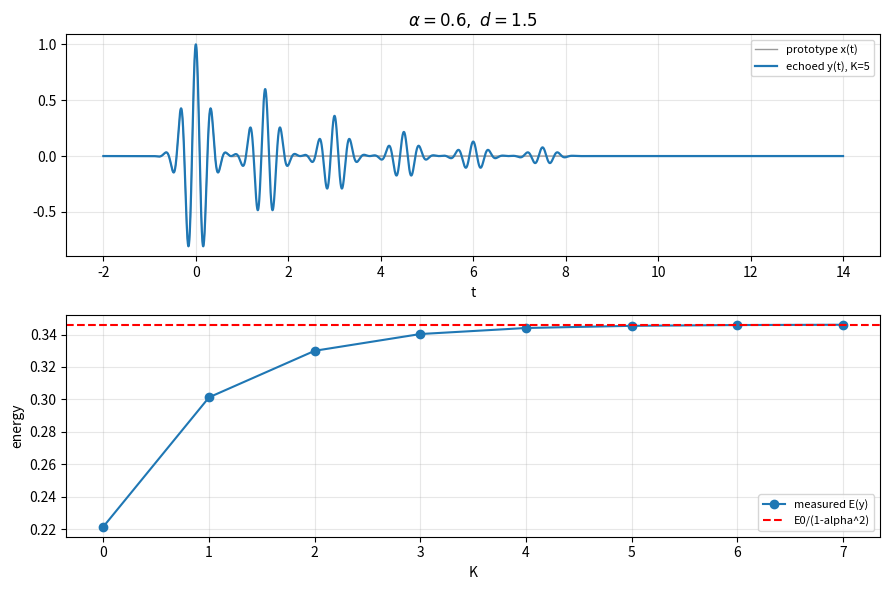

The script that saved this image:
import numpy as np
import matplotlib.pyplot as plt

T_MIN, T_MAX, N = -2.0, 14.0, 8001


def x_of_t(t: np.ndarray) -> np.ndarray:
    """Prototype 'ping': Gaussian-modulated cosine pulse (given)."""
    return np.exp(-(t**2) / (2 * 0.25**2)) * np.cos(2 * np.pi * 3.0 * t)


# ==========================================================
# ANSWER IMPLEMENTATION
# ==========================================================

def delay(t, x, d):
    """Return x(t - d) on grid t via linear interpolation (0 outside)."""
    return np.interp(t-d,t,x, left=0.0, right=0.0)


def build_echo(t, x, alpha, d, K):
    """y(t) = sum_{k=0}^{K} alpha^k * x(t - k*d)."""
    y = np.zeros_like(t, dtype=float)
    for k in range(K+1):
        y = y+(alpha**k)*delay(t,x,k*d)
    return y


def energy_ct(t, x):
    """Integral of |x|^2 dt (trapezoidal)."""
    return float(np.trapezoid(np.abs(x)**2,t))


def plot_signals(t, x, y, K, alpha, d, ax):
    ax.plot(t, x, color="0.6", lw=1, label="prototype x(t)")
    ax.plot(t, y, lw=1.6, label=f"echoed y(t), K={K}")
    ax.set_title(fr"$\alpha={alpha},\ d={d}$"); ax.grid(alpha=.3)
    ax.legend(fontsize=8); ax.set_xlabel("t")


def main():
    t = np.linspace(T_MIN, T_MAX, N)
    x = x_of_t(t)
    alpha, d = 0.6, 1.5
    Ks = list(range(0, 8))
    energies = []
    for K in Ks:
        energies.append(energy_ct(t, build_echo(t, x, alpha, d, K)))
        print(f"K={K}:  E(y) = {energies[-1]:.5f}")

    E0 = energy_ct(t, x)
    predicted = E0 / (1 - alpha**2)
    print(f"\nE0/(1-alpha^2) = {predicted:.5f}   measured = {energies[-1]:.5f}")

    fig, axes = plt.subplots(2, 1, figsize=(9, 6))
    plot_signals(t, x, build_echo(t, x, alpha, d, 5), 5, alpha, d, axes[0])
    axes[1].plot(Ks, energies, "o-", label="measured E(y)")
    axes[1].axhline(predicted, color="r", ls="--", label="E0/(1-alpha^2)")
    axes[1].set_xlabel("K"); axes[1].set_ylabel("energy")
    axes[1].grid(alpha=.3); axes[1].legend(fontsize=8)
    fig.tight_layout(); plt.show()


if __name__ == "__main__":
    main()
